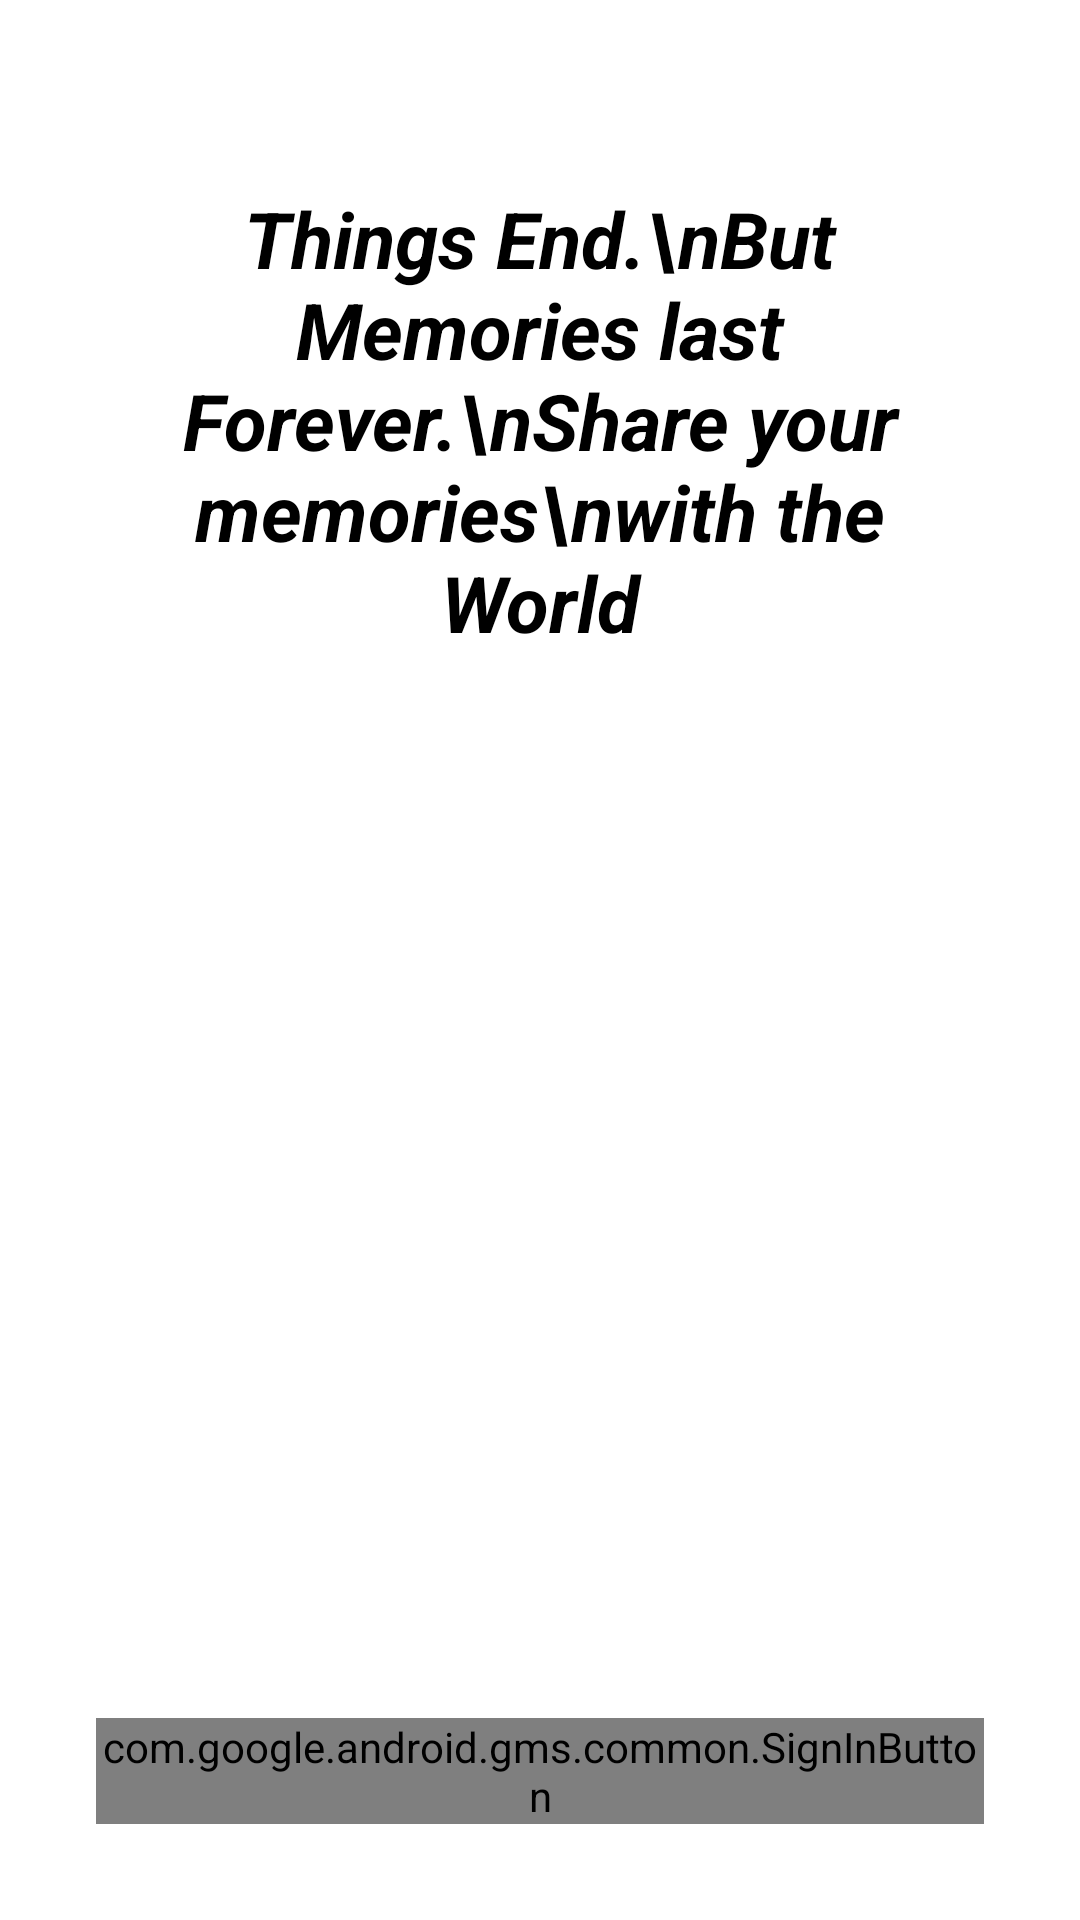

This screen was rendered from an Android layout file. Write that file and the resources it references.
<!-- AndroidManifest.xml: application theme Theme.Friendstor -->
<!-- res/layout/activity_login.xml -->
<?xml version="1.0" encoding="utf-8"?>
<androidx.constraintlayout.widget.ConstraintLayout xmlns:android="http://schemas.android.com/apk/res/android"
    xmlns:app="http://schemas.android.com/apk/res-auto"
    xmlns:tools="http://schemas.android.com/tools"
    android:layout_width="match_parent"
    android:layout_height="match_parent"
    tools:context=".feature.auth.LoginActivity">

    <ImageView
        android:layout_width="match_parent"
        android:layout_height="wrap_content"
        android:scaleType="centerCrop"
        android:src="@drawable/splash_screen_placeholder"
        app:layout_constraintBaseline_toBottomOf="parent"
        app:layout_constraintEnd_toEndOf="parent"
        app:layout_constraintStart_toStartOf="parent"
        app:layout_constraintTop_toTopOf="parent" />

    <TextView
        android:layout_width="match_parent"
        android:layout_height="wrap_content"
        android:layout_marginStart="32dp"
        android:layout_marginTop="62dp"
        android:layout_marginEnd="32dp"
        android:gravity="center_horizontal"
        android:text="Things End.\nBut Memories last Forever.\nShare your memories\nwith the World"
        android:textAlignment="center"
        android:textColor="#000"
        android:textSize="26sp"
        android:textStyle="bold|italic"
        app:layout_constraintEnd_toEndOf="parent"
        app:layout_constraintStart_toStartOf="parent"
        app:layout_constraintTop_toTopOf="parent" />

    <com.google.android.gms.common.SignInButton
        android:id="@+id/btn_signin"
        android:layout_width="0dp"
        android:layout_height="wrap_content"
        android:layout_margin="32dp"
        android:text="Sign In"
        app:layout_constraintEnd_toEndOf="parent"
        app:layout_constraintBottom_toBottomOf="parent"
        app:layout_constraintStart_toStartOf="parent"/>


</androidx.constraintlayout.widget.ConstraintLayout>
<!-- resources referenced by this layout -->
<resources>
  <style name="Theme.Friendstor" parent="Theme.MaterialComponents.Light.NoActionBar">
          
          <item name="colorPrimary">@color/colorPrimary</item>
          <item name="colorPrimaryVariant">@color/colorPrimaryDark</item>
          <item name="colorOnPrimary">@color/white</item>
          <item name="colorAccent">@color/colorAccent</item>
          
          <item name="colorSecondary">@color/teal_200</item>
          <item name="colorSecondaryVariant">@color/teal_700</item>
          <item name="colorOnSecondary">@color/black</item>
          
          <item name="android:statusBarColor">?attr/colorPrimaryVariant</item>
          
      </style>
  <color name="colorPrimary">#9C27B0</color>
  <color name="colorPrimaryDark">#6a0080</color>
  <color name="white">#FFFFFFFF</color>
  <color name="colorAccent">#d05ce3</color>
  <color name="teal_200">#FF03DAC5</color>
  <color name="teal_700">#FF018786</color>
  <color name="black">#FF000000</color>
</resources>
